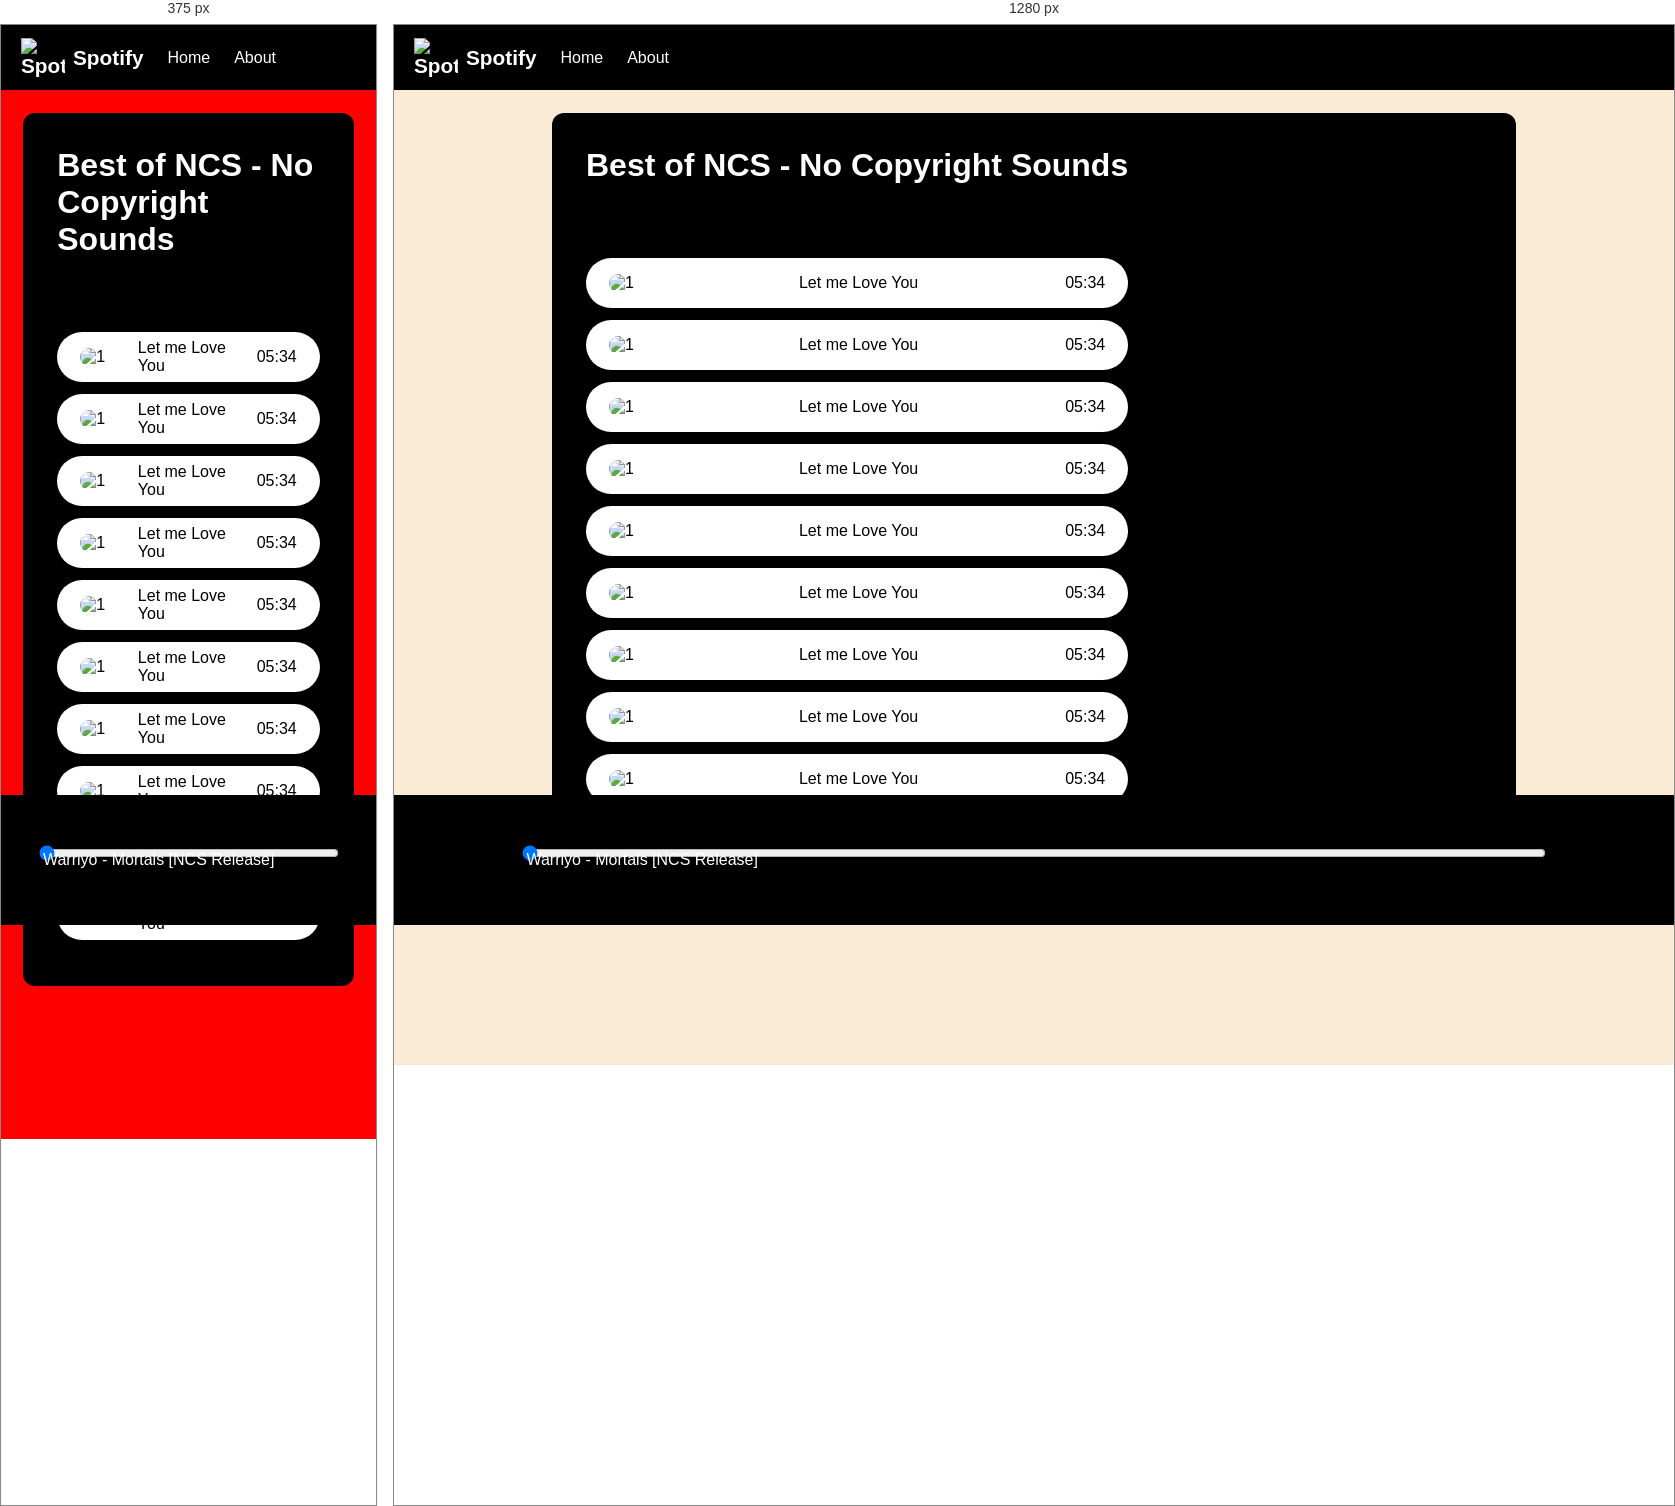
Rendered at 375 px and 1280 px, left to right.

<!-- file: index.html -->
<!DOCTYPE html>
<html lang="en">
    <head>
        <meta charset="UTF-8">
        <meta http-equiv="X-UA-Compatible" content="IE=edge">
        <meta name="viewport" content="width=device-width, initial-scale=1.0">
        <title>Spotify - Your favourite music is here</title>
        <link rel="stylesheet" href="style.css">
        </head>
<body>
    <nav>
        <ul>
            <li class="brand"><img src="assets/logo.png" alt="Spotify"> Spotify</li>
            <li>Home</li>
            <li>About</li>
        </ul>
    </nav>

    <div class="container">
        <div class="songList">
            <h1>Best of NCS - No Copyright Sounds</h1>
            <div class="songItemContainer">
                <div class="songItem">
                    <img alt="1">
                    <span class="songName">Let me Love You</span>
                    <span class="songlistplay"><span class="timestamp">05:34 <i id="0" class="far songItemPlay fa-play-circle"></i> </span></span>
                </div>
                <div class="songItem">
                    <img alt="1">
                    <span class="songName">Let me Love You</span>
                    <span class="songlistplay"><span class="timestamp">05:34 <i id="1" class="far songItemPlay fa-play-circle"></i> </span></span>
                </div>
                <div class="songItem">
                    <img alt="1">
                    <span class="songName">Let me Love You</span>
                    <span class="songlistplay"><span class="timestamp">05:34 <i id="2" class="far songItemPlay fa-play-circle"></i> </span></span>
                </div>
                <div class="songItem">
                    <img alt="1">
                    <span class="songName">Let me Love You</span>
                    <span class="songlistplay"><span class="timestamp">05:34 <i id="3" class="far songItemPlay fa-play-circle"></i> </span></span>
                </div>
                <div class="songItem">
                    <img alt="1">
                    <span class="songName">Let me Love You</span>
                    <span class="songlistplay"><span class="timestamp">05:34 <i id="4" class="far songItemPlay fa-play-circle"></i> </span></span>
                </div>
                <div class="songItem">
                    <img alt="1">
                    <span class="songName">Let me Love You</span>
                    <span class="songlistplay"><span class="timestamp">05:34 <i id="5" class="far songItemPlay fa-play-circle"></i> </span></span>
                </div>
                <div class="songItem">
                    <img alt="1">
                    <span class="songName">Let me Love You</span>
                    <span class="songlistplay"><span class="timestamp">05:34 <i id="6" class="far songItemPlay fa-play-circle"></i> </span></span>
                </div>
                <div class="songItem">
                    <img alt="1">
                    <span class="songName">Let me Love You</span>
                    <span class="songlistplay"><span class="timestamp">05:34 <i id="7" class="far songItemPlay fa-play-circle"></i> </span></span>
                </div>
                <div class="songItem">
                    <img alt="1">
                    <span class="songName">Let me Love You</span>
                    <span class="songlistplay"><span class="timestamp">05:34 <i id="8" class="far songItemPlay fa-play-circle"></i> </span></span>
                </div>
                <div class="songItem">
                    <img alt="1">
                    <span class="songName">Let me Love You</span>
                    <span class="songlistplay"><span class="timestamp">05:34 <i id="9" class="far songItemPlay fa-play-circle"></i> </span></span>
                </div>
            </div>
        </div>
        <div class="songBanner"></div>
    </div>

    <div class="bottom">
        <input type="range" name="range" id="myProgressBar" min="0" value="0" max="100">
        <div class="icons">
            <!-- fontawesome icons -->
            <i class="fas fa-3x fa-step-backward" id="previous"></i>
            <i class="far fa-3x fa-play-circle" id="masterPlay"></i>
            <i class="fas fa-3x fa-step-forward" id="next"></i> 
        </div>
        <div class="songInfo">
            <img src="assets/playing.gif" width="42px" alt="" id="gif"> <span id="masterSongName">Warriyo - Mortals [NCS Release]</span>
        </div>
    </div>
    <script src="script.js"></script>
    <script src="https://kit.fontawesome.com/26504e4a1f.js" crossorigin="anonymous"></script>
</body>
</html>

/* @media block from style.css */
@media only screen and (max-width: 1100px) {
    body {
      background-color: red;
    }
  }